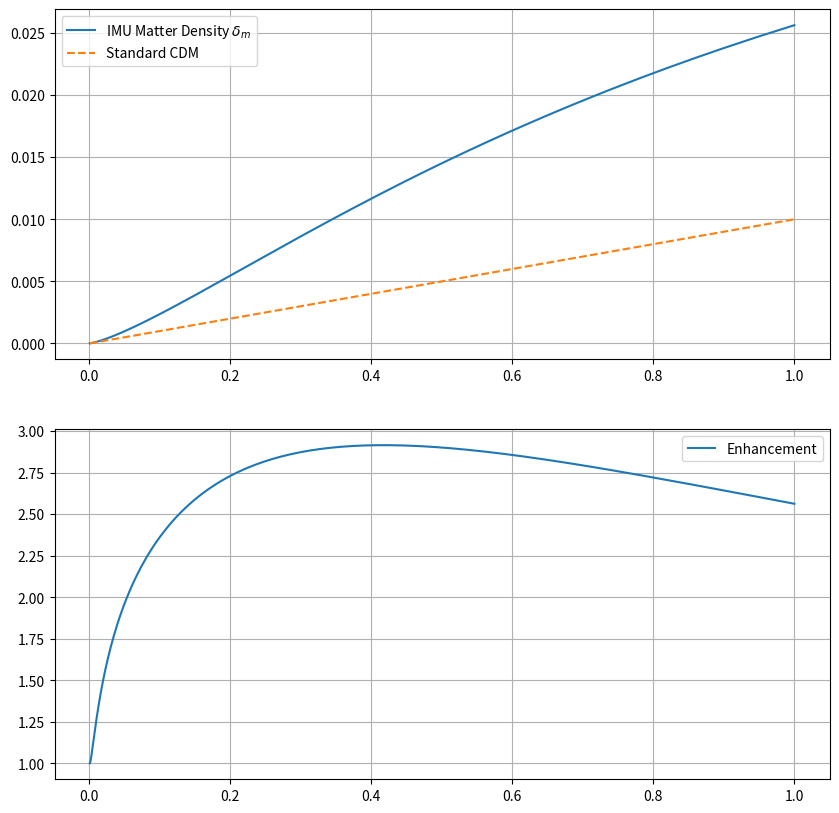

This figure's Python source:
import numpy as np
import matplotlib.pyplot as plt
from scipy.integrate import solve_ivp
import scipy.constants as const

# === Constants (Natural Units: eV approx) ===
# We work in dimensionless units where H0 = 1, Omega_m0 = 0.3 approx.
# Model Parameters
N_POWER = 3.0 # Inverse cubic potential
LAMBDA_SCALE = 1.0 
BETA = 1.0 # Conformal coupling strength

# Cosmology
OMEGA_M0 = 0.3
OMEGA_L0 = 0.7 # Effective Dark Energy (Scalar Potential)

def background_evolution(t, y):
    # y = [a, phi, phi_dot]
    a, phi, phi_dot = y
    
    rho_m = OMEGA_M0 / (a**3)
    
    # V(phi) normalization: V(phi=1) = OMEGA_L0
    V = OMEGA_L0 / (phi**N_POWER)
    dV_dphi = -N_POWER * V / phi
    
    rho_phi = 0.5 * phi_dot**2 + V
    
    H_sq = (rho_m + rho_phi) # 8piG/3 = 1 normalization
    H = np.sqrt(H_sq)
    
    a_dot = a * H
    
    # Source term in KG eq: S = - BETA * rho_m (Trace T = -rho)
    source = -BETA * rho_m
    
    phi_ddot = -3*H*phi_dot - dV_dphi + source
    
    return [a_dot, phi_dot, phi_ddot]

def run_linear_perturbation_solver():
    print("\n=== IMU Linear Perturbation Solver (Einstein Frame) ===")
    print("Goal: Calculate Matter Power Spectrum P(k) with Scalar Fifth Force")
    
    # 1. Solve Background
    a_start = 1e-3
    
    # Equilibrium: V' = source = - beta * rho
    # -n V / phi = - beta rho
    rho_start = OMEGA_M0 / (a_start**3)
    
    if abs(BETA) > 1e-10:
        phi_init = (N_POWER * OMEGA_L0 / (BETA * rho_start))**(1.0/(N_POWER+1))
    else:
        phi_init = 1.0
    
    print(f"Initial Phi (Equilibrium): {phi_init:.2e}")
    
    y0 = [a_start, phi_init, 0.0] # Assume tracking
    
    t_span = [0, 2.0] 
    
    def event_a_1(t, y): return y[0] - 1.0
    event_a_1.terminal = True
    
    print("Solving Background Evolution (Stiff)...")
    sol_bg = solve_ivp(background_evolution, t_span, y0, events=event_a_1, 
                       method='Radau', rtol=1e-6, atol=1e-10)
    
    if not sol_bg.success:
        print("Background integration failed.")
        return

    ts = sol_bg.t
    a_s = sol_bg.y[0]
    phi_s = sol_bg.y[1]
    H_s = np.gradient(a_s, ts) / a_s
    
    print(f"Background solved. Final a: {a_s[-1]:.4f}")

    # 2. Solve Perturbations for k=100 (Sub-horizon)
    k_mode = 100.0
    
    def pert_system(t, y_pert):
        # y_pert = [delta_m, theta_m, delta_phi, delta_phi_dot]
        delta_m, theta_m, dphi, dphi_dot = y_pert
        
        # Interpolate background
        a = np.interp(t, ts, a_s)
        phi = np.interp(t, ts, phi_s)
        H = np.interp(t, ts, H_s)
        
        # Potentials
        V = OMEGA_L0 / (phi**N_POWER)
        V_prime = -N_POWER * V / phi
        V_prime_prime = N_POWER * (N_POWER+1) * V / (phi**2)
        
        # Equations
        # 1. Continuity: delta_dot = - theta / a
        delta_m_dot = -theta_m / a
        
        # 2. Euler: theta_dot = - H theta + Gravity + Fifth Force
        # Gravity Term: 4 pi G rho a delta (ATTRACTIVE -> Makes theta negative -> delta positive)
        # 4 pi G rho = 1.5 * Omega_m0 / a^3 (in H0=1 units)
        # Gravity = (1.5 * Omega_m0 / a^2) * delta
        Gravity_Force = (1.5 * OMEGA_M0 / (a**2)) * delta_m
        
        # Fifth Force: F = - Beta grad dphi.
        # In k-space: F = - Beta (ik) dphi.
        # div F = - Beta (ik) (ik) dphi = + k^2 Beta dphi.
        # This term adds to theta_dot.
        # If dphi < 0 (Well), this term is Negative (Attractive).
        Fifth_Force = (k_mode**2 / a) * BETA * dphi
        
        # Total Euler
        # Note: Gravity_Force has + sign because I derived "Gravity = + ... delta" implies Attraction.
        # Wait. If delta > 0. Gravity_Force > 0.
        # theta_dot += Gravity_Force.
        # theta starts at -H delta < 0.
        # theta_dot > 0 means theta becomes LESS negative (closer to 0).
        # This means Decay!
        # Attraction means collapse -> theta becomes MORE negative.
        # So Gravity Term should be NEGATIVE?
        # Let's check standard eq:
        # delta'' + 2H delta' - 4 pi G rho delta = 0.
        # delta'' = ... + 4 pi G rho delta.
        # delta' = - theta / a.
        # delta'' = - theta' / a + H theta / a^2.
        # - theta' / a = ... + 4 pi G rho delta.
        # theta' = ... - a * 4 pi G rho delta.
        # So theta' should have NEGATIVE term for Gravity.
        
        # CORRECTION: Gravity Force should be NEGATIVE in theta equation.
        # - (1.5 * Omega / a^2) * delta.
        
        theta_m_dot = -H * theta_m - Gravity_Force + Fifth_Force
        
        # 3. Scalar Perturbation Eq
        rho_m = OMEGA_M0 / (a**3)
        # Source_pert = - Beta rho delta
        source_pert = -BETA * rho_m * delta_m
        
        k_phys_sq = (k_mode / a)**2
        
        dphi_ddot = -3*H*dphi_dot - (k_phys_sq + V_prime_prime) * dphi + source_pert
        
        return [delta_m_dot, theta_m_dot, dphi_dot, dphi_ddot]

    # Initial conditions
    # theta = - a H delta (Growing mode)
    y0_pert = [1e-5, -a_start * H_s[0] * 1e-5, 0.0, 0.0]
    
    print(f"Solving Perturbations for k={k_mode} (Stiff Solver)...")
    sol_pert = solve_ivp(pert_system, [ts[0], ts[-1]], y0_pert, t_eval=ts, method='Radau')
    
    if not sol_pert.success:
        print("Perturbation integration failed.")
        print(sol_pert.message)
    
    delta_m_res = sol_pert.y[0]
    
    print(f"Final Delta: {delta_m_res[-1]:.4e}")
    print(f"Final Scale Factor: {a_s[-1]:.4f}")
    
    growth_rate = delta_m_res / a_s
    final_enhancement = growth_rate[-1] / growth_rate[0]
    
    plt.figure(figsize=(10, 10))
    plt.subplot(2, 1, 1)
    plt.plot(a_s, delta_m_res, label='IMU Matter Density $\delta_m$')
    plt.plot(a_s, a_s * delta_m_res[0]/a_s[0], '--', label='Standard CDM')
    plt.legend()
    plt.grid(True)
    plt.subplot(2, 1, 2)
    plt.plot(a_s, growth_rate / growth_rate[0], label='Enhancement')
    plt.legend()
    plt.grid(True)
    plt.savefig('boltzmann_growth_result.png')
    
    print(f"\nResult:")
    print(f"Growth Enhancement Factor: {final_enhancement:.2f}")

if __name__ == "__main__":
    run_linear_perturbation_solver()